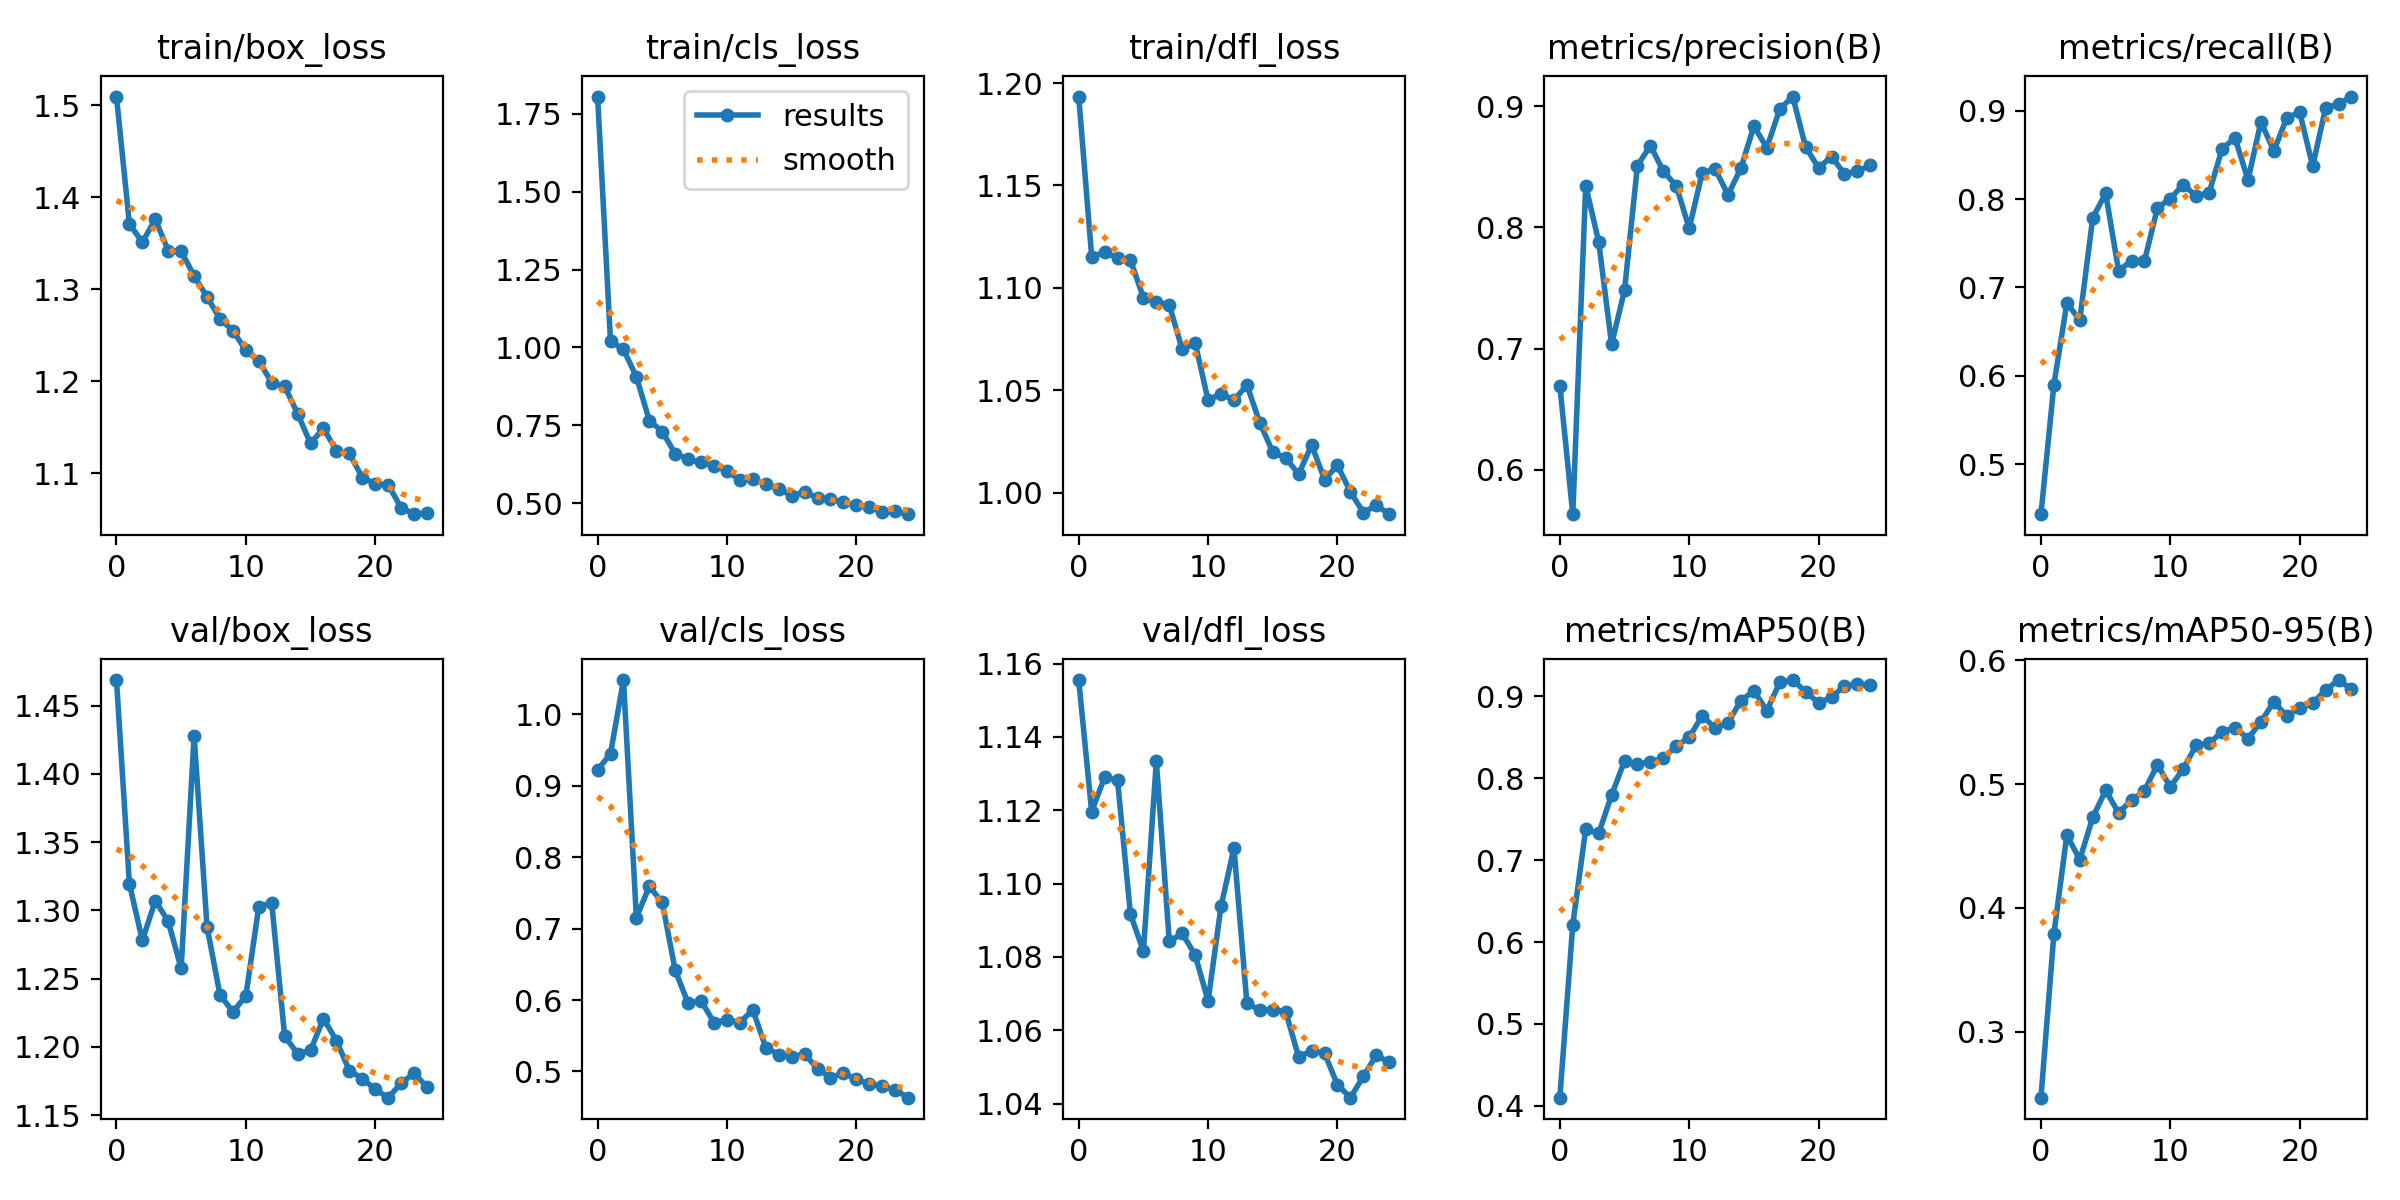

The data file committed next to this chart (first rows):
epoch, train/box_loss, train/cls_loss, train/dfl_loss, metrics/precision(B), metrics/recall(B), metrics/mAP50(B), metrics/mAP50-95(B), val/box_loss, val/cls_loss, val/dfl_loss, lr/pg0, lr/pg1, lr/pg2
0, 1.509, 1.805, 1.193, 0.6694, 0.4434, 0.4101, 0.2469, 1.469, 0.9219, 1.155, 0.07083, 0.003241, 0.003241
1, 1.371, 1.019, 1.115, 0.5634, 0.5901, 0.6213, 0.3793, 1.319, 0.9451, 1.12, 0.04057, 0.006314, 0.006314
2, 1.351, 0.9938, 1.117, 0.8345, 0.6822, 0.738, 0.4587, 1.278, 1.048, 1.129, 0.01005, 0.009123, 0.009123
3, 1.376, 0.9055, 1.115, 0.7881, 0.6633, 0.7326, 0.4391, 1.307, 0.7153, 1.128, 0.008812, 0.008812, 0.008812
4, 1.342, 0.7653, 1.113, 0.7036, 0.7786, 0.7794, 0.4731, 1.292, 0.7592, 1.092, 0.008812, 0.008812, 0.008812
5, 1.341, 0.7299, 1.095, 0.7482, 0.8065, 0.821, 0.4949, 1.258, 0.7366, 1.082, 0.008416, 0.008416, 0.008416
6, 1.314, 0.6587, 1.093, 0.8511, 0.7188, 0.8175, 0.4767, 1.428, 0.6414, 1.133, 0.00802, 0.00802, 0.00802
7, 1.292, 0.6412, 1.092, 0.8676, 0.7302, 0.8198, 0.4872, 1.288, 0.5955, 1.084, 0.007624, 0.007624, 0.007624
8, 1.268, 0.6306, 1.07, 0.8464, 0.7299, 0.8246, 0.4946, 1.238, 0.5988, 1.086, 0.007228, 0.007228, 0.007228
9, 1.255, 0.6206, 1.073, 0.8343, 0.7899, 0.8389, 0.5156, 1.226, 0.5685, 1.081, 0.006832, 0.006832, 0.006832
10, 1.233, 0.6034, 1.045, 0.7992, 0.8006, 0.85, 0.4977, 1.237, 0.5723, 1.068, 0.006436, 0.006436, 0.006436
11, 1.222, 0.5735, 1.048, 0.8449, 0.8164, 0.8762, 0.5124, 1.303, 0.5685, 1.094, 0.00604, 0.00604, 0.00604
12, 1.198, 0.577, 1.045, 0.8482, 0.8034, 0.8615, 0.5314, 1.305, 0.5861, 1.11, 0.005644, 0.005644, 0.005644
13, 1.194, 0.5612, 1.053, 0.8269, 0.8074, 0.8677, 0.5328, 1.208, 0.5335, 1.067, 0.005248, 0.005248, 0.005248
14, 1.165, 0.5461, 1.034, 0.8489, 0.8569, 0.8948, 0.5423, 1.195, 0.5237, 1.065, 0.004852, 0.004852, 0.004852
15, 1.132, 0.5243, 1.02, 0.8836, 0.8693, 0.9066, 0.5456, 1.197, 0.5199, 1.066, 0.004456, 0.004456, 0.004456
16, 1.149, 0.5356, 1.017, 0.8657, 0.8216, 0.8826, 0.5367, 1.221, 0.5247, 1.065, 0.00406, 0.00406, 0.00406
17, 1.125, 0.5172, 1.009, 0.8977, 0.8875, 0.9172, 0.5502, 1.205, 0.5037, 1.053, 0.003664, 0.003664, 0.003664
18, 1.122, 0.514, 1.023, 0.908, 0.8543, 0.9198, 0.5664, 1.183, 0.4913, 1.054, 0.003268, 0.003268, 0.003268
19, 1.095, 0.5025, 1.006, 0.8662, 0.892, 0.9056, 0.5548, 1.177, 0.4978, 1.054, 0.002872, 0.002872, 0.002872
20, 1.089, 0.493, 1.013, 0.8491, 0.8981, 0.8918, 0.5614, 1.169, 0.4889, 1.045, 0.002476, 0.002476, 0.002476
21, 1.087, 0.4866, 1, 0.8584, 0.8373, 0.8988, 0.5652, 1.163, 0.4825, 1.042, 0.00208, 0.00208, 0.00208
22, 1.062, 0.4717, 0.9904, 0.8441, 0.903, 0.9129, 0.5759, 1.173, 0.479, 1.047, 0.001684, 0.001684, 0.001684
23, 1.056, 0.4735, 0.9939, 0.8463, 0.9077, 0.915, 0.584, 1.181, 0.4743, 1.053, 0.001288, 0.001288, 0.001288
24, 1.057, 0.4647, 0.9896, 0.8514, 0.9161, 0.914, 0.5766, 1.171, 0.4633, 1.051, 0.000892, 0.000892, 0.000892
